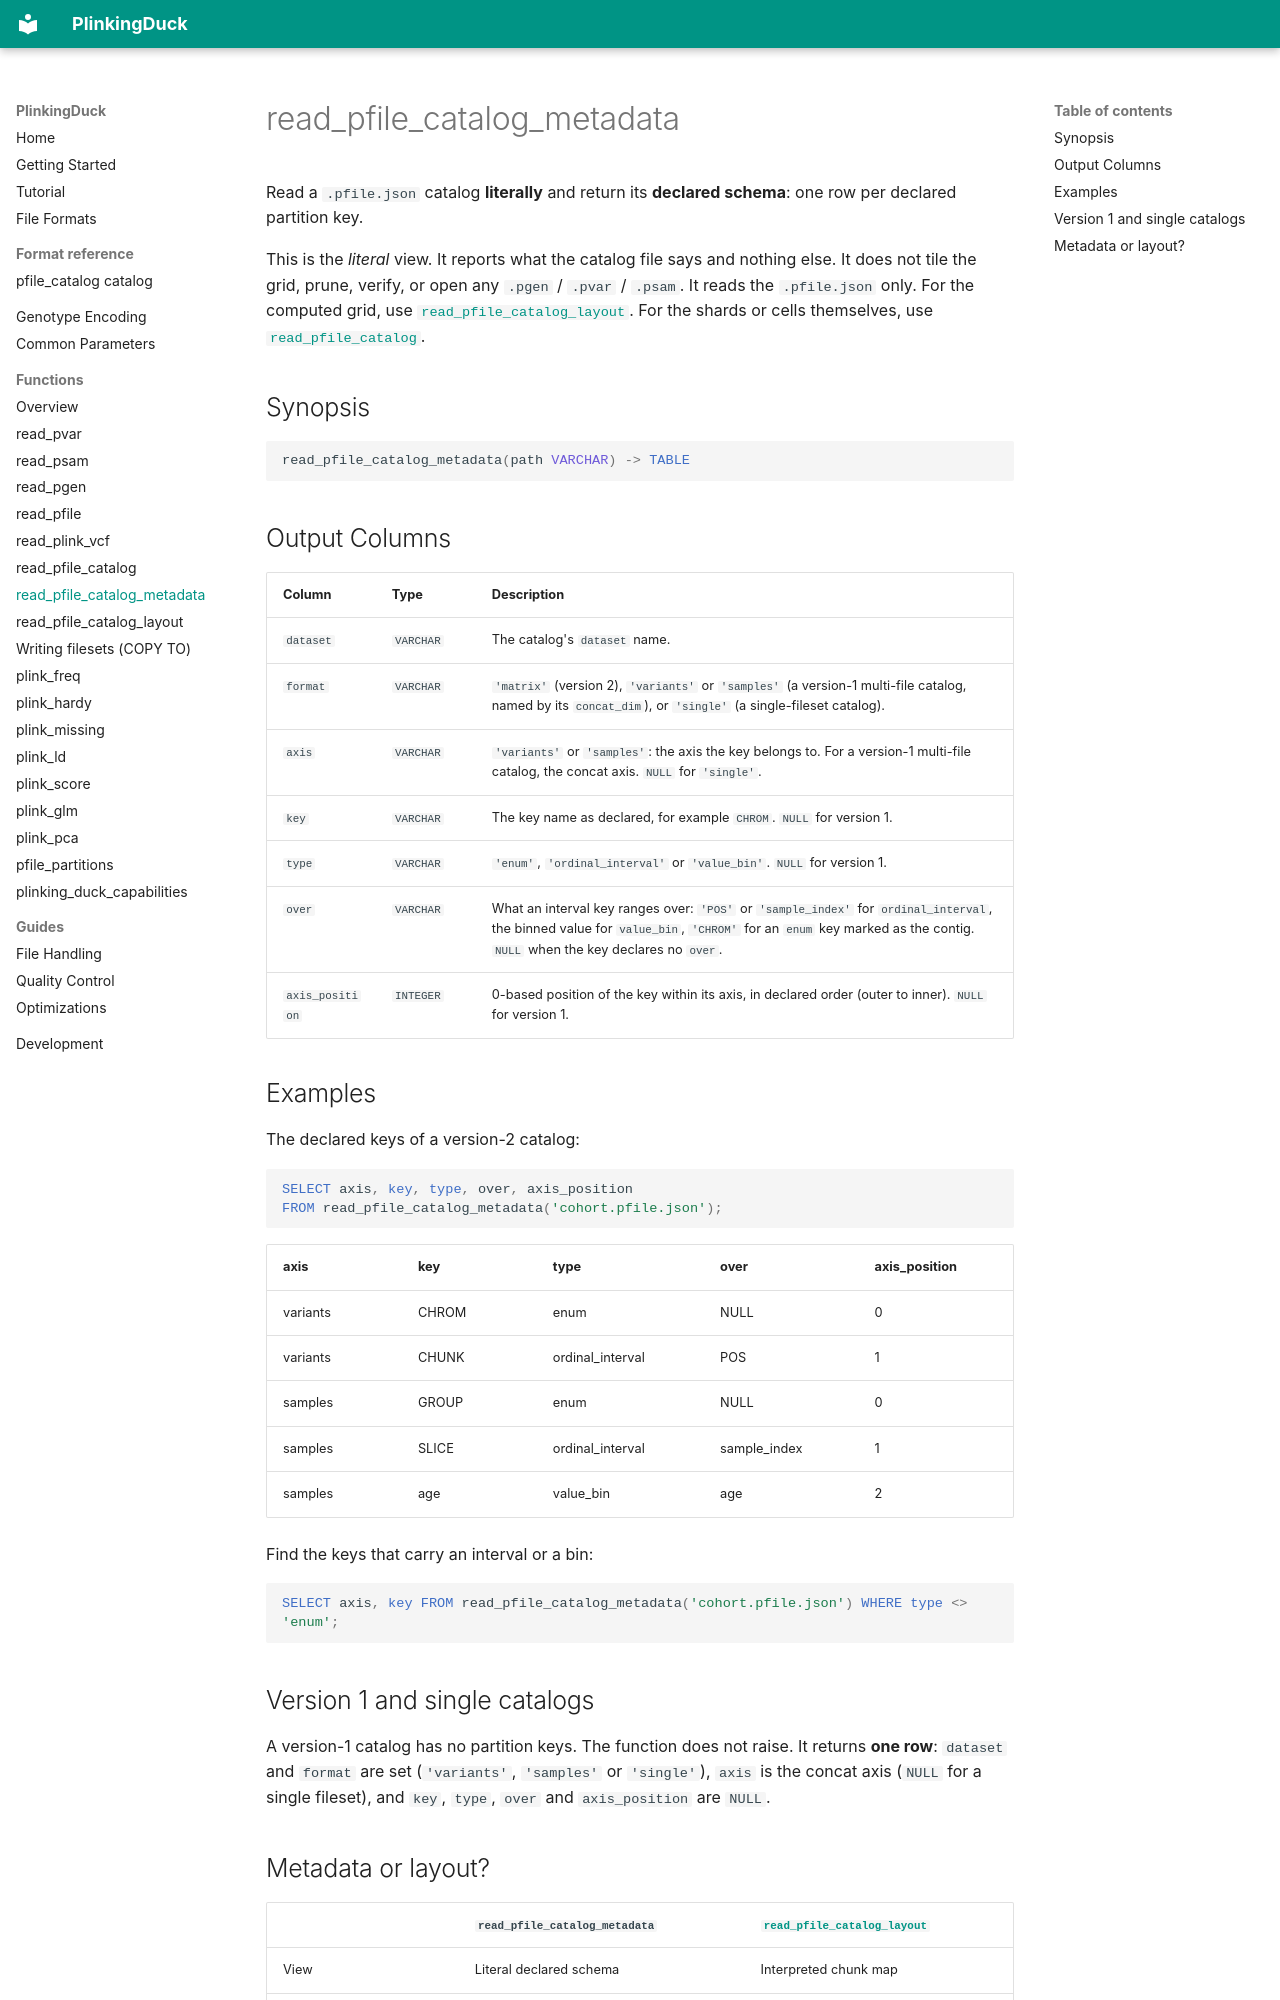

repository: teaguesterling/plinking_duck · page: functions/read_pfile_catalog_metadata/index.html · generator: mkdocs

# read_pfile_catalog_metadata

Read a `.pfile.json` catalog **literally** and return its **declared schema**: one row per
declared partition key.

This is the *literal* view. It reports what the catalog file says and nothing else. It does not
tile the grid, prune, verify, or open any `.pgen` / `.pvar` / `.psam`. It reads the `.pfile.json`
only. For the computed grid, use [`read_pfile_catalog_layout`](read_pfile_catalog_layout.md). For the
shards or cells themselves, use [`read_pfile_catalog`](read_pfile_catalog.md).

## Synopsis

```sql
read_pfile_catalog_metadata(path VARCHAR) -> TABLE
```

## Output Columns

| Column | Type | Description |
|--------|------|-------------|
| `dataset` | `VARCHAR` | The catalog's `dataset` name. |
| `format` | `VARCHAR` | `'matrix'` (version 2), `'variants'` or `'samples'` (a version-1 multi-file catalog, named by its `concat_dim`), or `'single'` (a single-fileset catalog). |
| `axis` | `VARCHAR` | `'variants'` or `'samples'`: the axis the key belongs to. For a version-1 multi-file catalog, the concat axis. `NULL` for `'single'`. |
| `key` | `VARCHAR` | The key name as declared, for example `CHROM`. `NULL` for version 1. |
| `type` | `VARCHAR` | `'enum'`, `'ordinal_interval'` or `'value_bin'`. `NULL` for version 1. |
| `over` | `VARCHAR` | What an interval key ranges over: `'POS'` or `'sample_index'` for `ordinal_interval`, the binned value for `value_bin`, `'CHROM'` for an `enum` key marked as the contig. `NULL` when the key declares no `over`. |
| `axis_position` | `INTEGER` | 0-based position of the key within its axis, in declared order (outer to inner). `NULL` for version 1. |

## Examples

The declared keys of a version-2 catalog:

```sql
SELECT axis, key, type, over, axis_position
FROM read_pfile_catalog_metadata('cohort.pfile.json');
```

| axis | key | type | over | axis_position |
|------|-----|------|------|---------------|
| variants | CHROM | enum | NULL | 0 |
| variants | CHUNK | ordinal_interval | POS | 1 |
| samples | GROUP | enum | NULL | 0 |
| samples | SLICE | ordinal_interval | sample_index | 1 |
| samples | age | value_bin | age | 2 |

Find the keys that carry an interval or a bin:

```sql
SELECT axis, key FROM read_pfile_catalog_metadata('cohort.pfile.json') WHERE type <> 'enum';
```

## Version 1 and single catalogs

A version-1 catalog has no partition keys. The function does not raise. It returns **one row**:
`dataset` and `format` are set (`'variants'`, `'samples'` or `'single'`), `axis` is the concat axis
(`NULL` for a single fileset), and `key`, `type`, `over` and `axis_position` are `NULL`.
